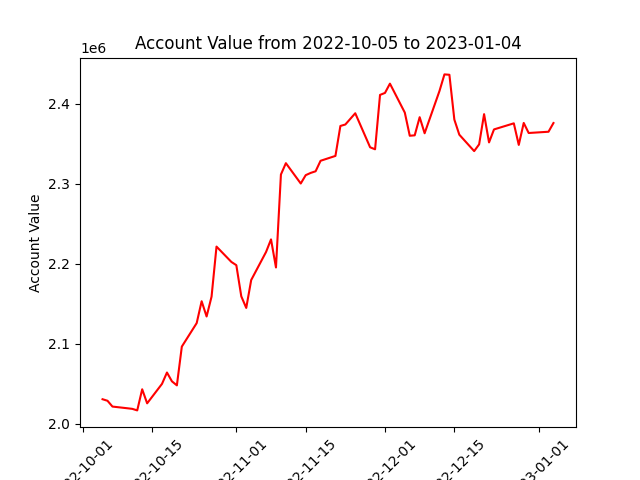

Values plotted in this chart, from the file beside it:
datadate, account_value
20221005, 2030880
20221006, 2028962
20221007, 2021714
20221010, 2019602
20221011, 2018854
20221012, 2016929
20221013, 2043296
20221014, 2025760
20221017, 2050065
20221018, 2064252
20221019, 2053261
20221020, 2048191
20221021, 2096616
20221024, 2125981
20221025, 2153259
20221026, 2134227
20221027, 2158997
20221028, 2221523
20221031, 2202354
20221101, 2198294
20221102, 2159407
20221103, 2144912
20221104, 2179769
20221107, 2214819
20221108, 2230498
20221109, 2195450
20221110, 2311572
20221111, 2325701
20221114, 2300313
20221115, 2310724
20221116, 2313519
20221117, 2315575
20221118, 2328693
20221121, 2334771
20221122, 2372167
20221123, 2374003
20221125, 2388052
20221128, 2345537
20221129, 2343036
20221130, 2410956
20221201, 2413443
20221202, 2425036
20221205, 2388877
20221206, 2359941
20221207, 2360488
20221208, 2383123
20221209, 2363057
20221212, 2415894
20221213, 2436575
20221214, 2436120
20221215, 2380106
20221216, 2361277
20221219, 2340767
20221220, 2349220
20221221, 2386905
20221222, 2351641
20221223, 2367856
20221227, 2375456
20221228, 2348510
20221229, 2375947
... 3 more rows
